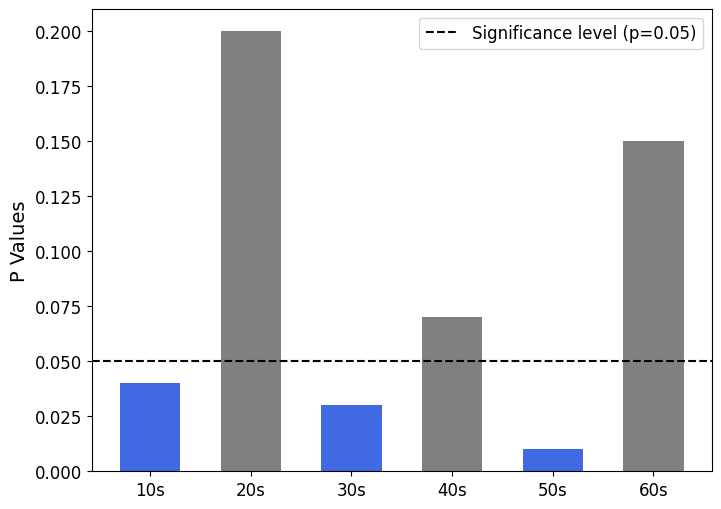

The script that saved this image:
import matplotlib.pyplot as plt
import numpy as np
import matplotlib as mpl

mpl.rcParams['font.family'] = 'Times New Roman'

# 模拟的 p 值数据
p_values = np.array([0.04, 0.2, 0.03, 0.07, 0.01, 0.15])

# 设置柱状图的标签
labels = ['10s', '20s', '30s', '40s', '50s', '60s']

# 创建柱状图
fig, ax = plt.subplots(figsize=(8, 6))
bar_width = 0.6  
index = np.arange(len(labels)) 

# 根据 p 值大小设置柱状图的颜色
colors = ['royalblue' if p < 0.05 else 'grey' for p in p_values]
bars = ax.bar(index, p_values, bar_width, color=colors)

ax.axhline(y=0.05, color='black', linestyle='--', label='Significance level (p=0.05)')

# 设置轴标签
ax.set_ylabel('P Values', fontsize=14)

# 设置刻度标签大小
ax.set_xticks(index)
ax.set_xticklabels(labels, fontsize=12)  # X轴刻度标签大小
ax.tick_params(axis='y', labelsize=12)   # Y轴刻度标签大小

# 设置图例字体大小
ax.legend(fontsize=12)
plt.show()
